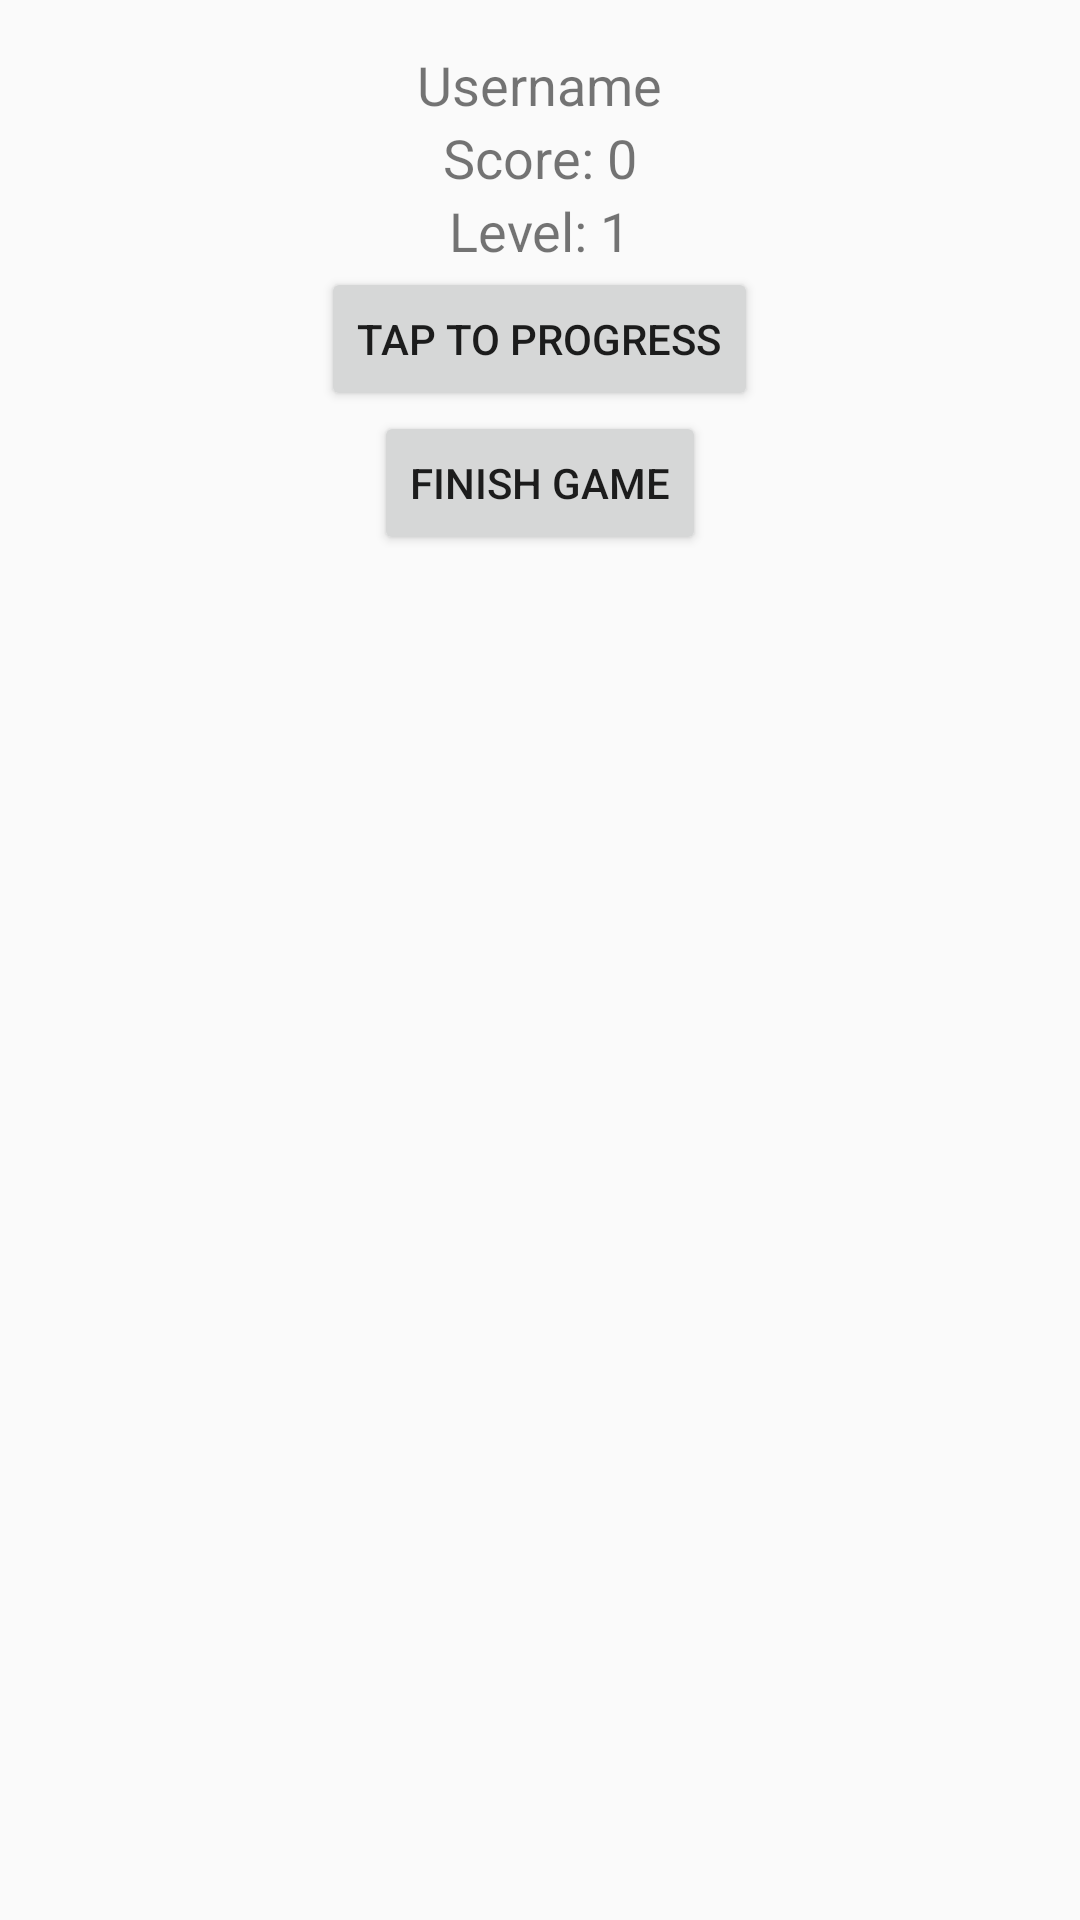

The Android layout XML behind this screen, and the referenced resources:
<!-- AndroidManifest.xml: application theme Theme.AppCompat.Light -->
<!-- res/layout/activity_game.xml -->
<?xml version="1.0" encoding="utf-8"?>
<LinearLayout xmlns:android="http://schemas.android.com/apk/res/android"
    android:layout_width="match_parent"
    android:layout_height="match_parent"
    android:orientation="vertical"
    android:padding="16dp">

    
    <TextView
        android:id="@+id/usernameTextView"
        android:layout_width="wrap_content"
        android:layout_height="wrap_content"
        android:text="Username"
        android:textSize="18sp"
        android:layout_gravity="center"/>

    
    <TextView
        android:id="@+id/scoreTextView"
        android:layout_width="wrap_content"
        android:layout_height="wrap_content"
        android:text="Score: 0"
        android:textSize="18sp"
        android:layout_gravity="center"/>

    
    <TextView
        android:id="@+id/levelTextView"
        android:layout_width="wrap_content"
        android:layout_height="wrap_content"
        android:text="Level: 1"
        android:textSize="18sp"
        android:layout_gravity="center"/>

    
    <Button
        android:id="@+id/tapButton"
        android:layout_width="wrap_content"
        android:layout_height="wrap_content"
        android:text="Tap to Progress"
        android:layout_gravity="center"/>

    
    <Button
        android:id="@+id/finishGameButton"
        android:layout_width="wrap_content"
        android:layout_height="wrap_content"
        android:text="Finish Game"
        android:layout_gravity="center"/>

</LinearLayout>
<!-- resources referenced by this layout -->
<resources>

</resources>
